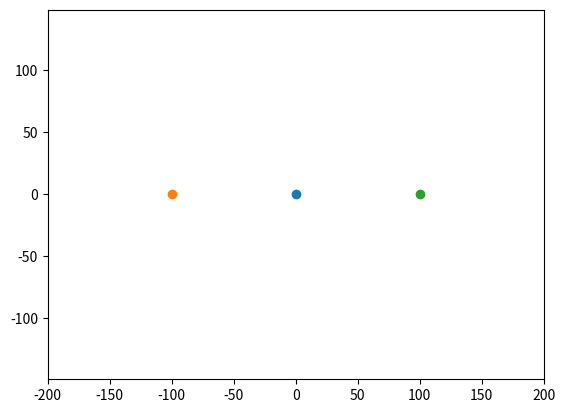

This figure's Python source:
import numpy as np
from scipy.integrate import odeint
import matplotlib.pyplot as plt
from matplotlib.animation import FuncAnimation

# Определяем переменную величину
frames = 365
seconds_in_year = 365 * 24 * 60 * 60
seconds_in_day = 24 * 60 * 60
years = 0.5
t = np.linspace(0, years*seconds_in_year, frames)

# Определяем функцию для системы диф. уравнений
def move_func(s, t):
    (x1, v_x1, y1, v_y1,
     x2, v_x2, y2, v_y2,
     x3, v_x3, y3, v_y3) = s

    # Динамика первого тела под влиянием второго и третьего
    dxdt1 = v_x1
    dv_xdt1 = (
      	    - G * m2 * (x1 - x2) 
               / ((x1 - x2)**2 + (y1 - y2)**2)**1.5
            - G * m3 * (x1 - x3) 
               / ((x1 - x3)**2 + (y1 - y3)**2)**1.5
            + k * q1 * q2 / m1 * (x1 - x2) 
               / ((x1 - x2)**2 + (y1 - y2)**2)**1.5
            + k * q1 * q3 / m1 * (x1 - x3) 
               / ((x1 - x3)**2 + (y1 - y3)**2)**1.5
              )
    dydt1 = v_y1
    dv_ydt1 = (
      	    - G * m2 * (y1 - y2) 
               / ((x1 - x2)**2 + (y1 - y2)**2)**1.5
            - G * m2 * (y1 - y3) 
               / ((x1 - x3)**2 + (y1 - y3)**2)**1.5
            + k * q1 * q2 / m1 * (y1 - y2) 
               / ((x1 - x2)**2 + (y1 - y2)**2)**1.5
            + k * q1 * q3 / m1 * (y1 - y3) 
               / ((x1 - x3)**2 + (y1 - y3)**2)**1.5
    	      )

    # Динамика второго тела под влиянием первого и третьего
    dxdt2 = v_x2
    dv_xdt2 = (
      	    - G * m1 * (x2 - x1) 
               / ((x2 - x1)**2 + (y2 - y1)**2)**1.5
            - G * m3 * (x2 - x3) 
               / ((x2 - x3)**2 + (y2 - y3)**2)**1.5
            + k * q2 * q1 / m2 * (x2 - x1) 
               / ((x2 - x1)**2 + (y2 - y1)**2)**1.5
            + k * q2 * q3 / m2 * (x2 - x3) 
               / ((x2 - x3)**2 + (y2 - y3)**2)**1.5
    	      )
    dydt2 = v_y2
    dv_ydt2 = (
      	    - G * m1 * (y2 - y1) 
               / ((x2 - x1)**2 + (y2 - y1)**2)**1.5
            - G * m3 * (y2 - y3) 
               / ((x2 - x3)**2 + (y2 - y3)**2)**1.5
            + k * q2 * q1 / m2 * (y2 - y1) 
               / ((x2 - x1)**2 + (y2 - y1)**2)**1.5
            + k * q2 * q3 / m2 * (y2 - y3) 
               / ((x2 - x3)**2 + (y2 - y3)**2)**1.5
              )

    # Динамика третьего тела под влиянием второго и первого
    dxdt3 = v_x3
    dv_xdt3 = (
      	    - G * m1 * (x3 - x1) 
               / ((x3 - x1)**2 + (y3 - y1)**2)**1.5
            - G * m2 * (x3 - x2) 
               / ((x3 - x2)**2 + (y3 - y2)**2)**1.5
            + k * q3 * q1 / m3 * (x3 - x1) 
               / ((x3 - x1)**2 + (y3 - y1)**2)**1.5
            + k * q3 * q2 / m3 * (x3 - x2) 
               / ((x3 - x2)**2 + (y3 - y2)**2)**1.5
              )
    dydt3 = v_y3
    dv_ydt3 = (
      	    - G * m1 * (y3 - y1) 
               / ((x3 - x1)**2 + (y3 - y1)**2)**1.5
            - G * m2 * (y3 - y2) 
               / ((x3 - x2)**2 + (y3 - y2)**2)**1.5
            + k * q3 * q1 / m3 * (y3 - y1) 
               / ((x3 - x1)**2 + (y3 - y1)**2)**1.5
            + k * q3 * q2 / m3 * (y3 - y2) 
               / ((x3 - x2)**2 + (y3 - y2)**2)**1.5
              )

    return (dxdt1, dv_xdt1, dydt1, dv_ydt1,
            dxdt2, dv_xdt2, dydt2, dv_ydt2,
            dxdt3, dv_xdt3, dydt3, dv_ydt3)

# Определяем начальные значения и параметры, 
# входящие в систему диф. уравнений
G = 6.67 * 10**(-11)
k = 8.98755 * 10**9
q = 10**(-20)
m = 1
a = 100

m1 = ((5*k*(q**2))/(G*m) - m)/4
q1 = q

m2 = m
q2 = q

m3 = m
q3 = q

x10 = 0
v_x10 = 0
y10 = 0
v_y10 = 0

x20 = - a
v_x20 = 0
y20 = 0
v_y20 = 0

x30 = a
v_x30 = 0
y30 = 0
v_y30 = 0

s0 = (x10, v_x10, y10, v_y10,
      x20, v_x20, y20, v_y20,
      x30, v_x30, y30, v_y30)

# Решаем систему диф. уравнений
sol = odeint(move_func, s0, t)

# Строим решение в виде графика и анимируем
fig, ax = plt.subplots()

balls = []
balls_lines = []

for i in range(3):
    balls.append(plt.plot([], [], 'o', color=f'C{i}'))
    balls_lines.append(plt.plot([], [], '-', color=f'C{i}'))

def animate(i):
    for j in range(3):
        balls[j][0].set_data([sol[i, 4*j]], [sol[i, 4*j+2]])
        balls_lines[j][0].set_data([sol[:i, 4*j]], [sol[:i, 4*j+2]])

ani = FuncAnimation(fig, animate, frames=frames, interval=30)

plt.axis('equal')
edge = 2 * a
ax.set_xlim(-edge, edge)
ax.set_ylim(-edge, edge)

ani.save('task3.gif')
